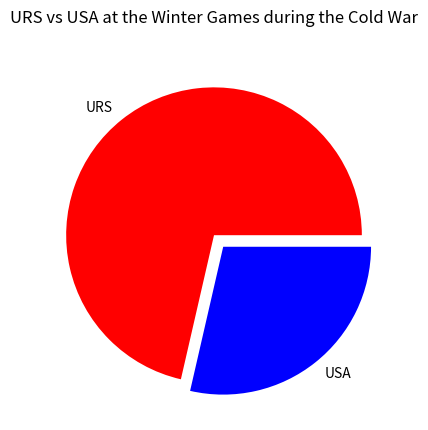

The matplotlib source for this figure:
import matplotlib.pyplot as plt

#generate a pie chart with our Olympic data

values = [422, 169]
colors = ['red', 'blue']

labels = ["URS", "USA"]

explode = [0, 0.1]

plt.title("URS vs USA at the Winter Games during the Cold War", pad="20")

plt.pie(values, labels=labels, colors=colors, explode=explode)

plt.show()